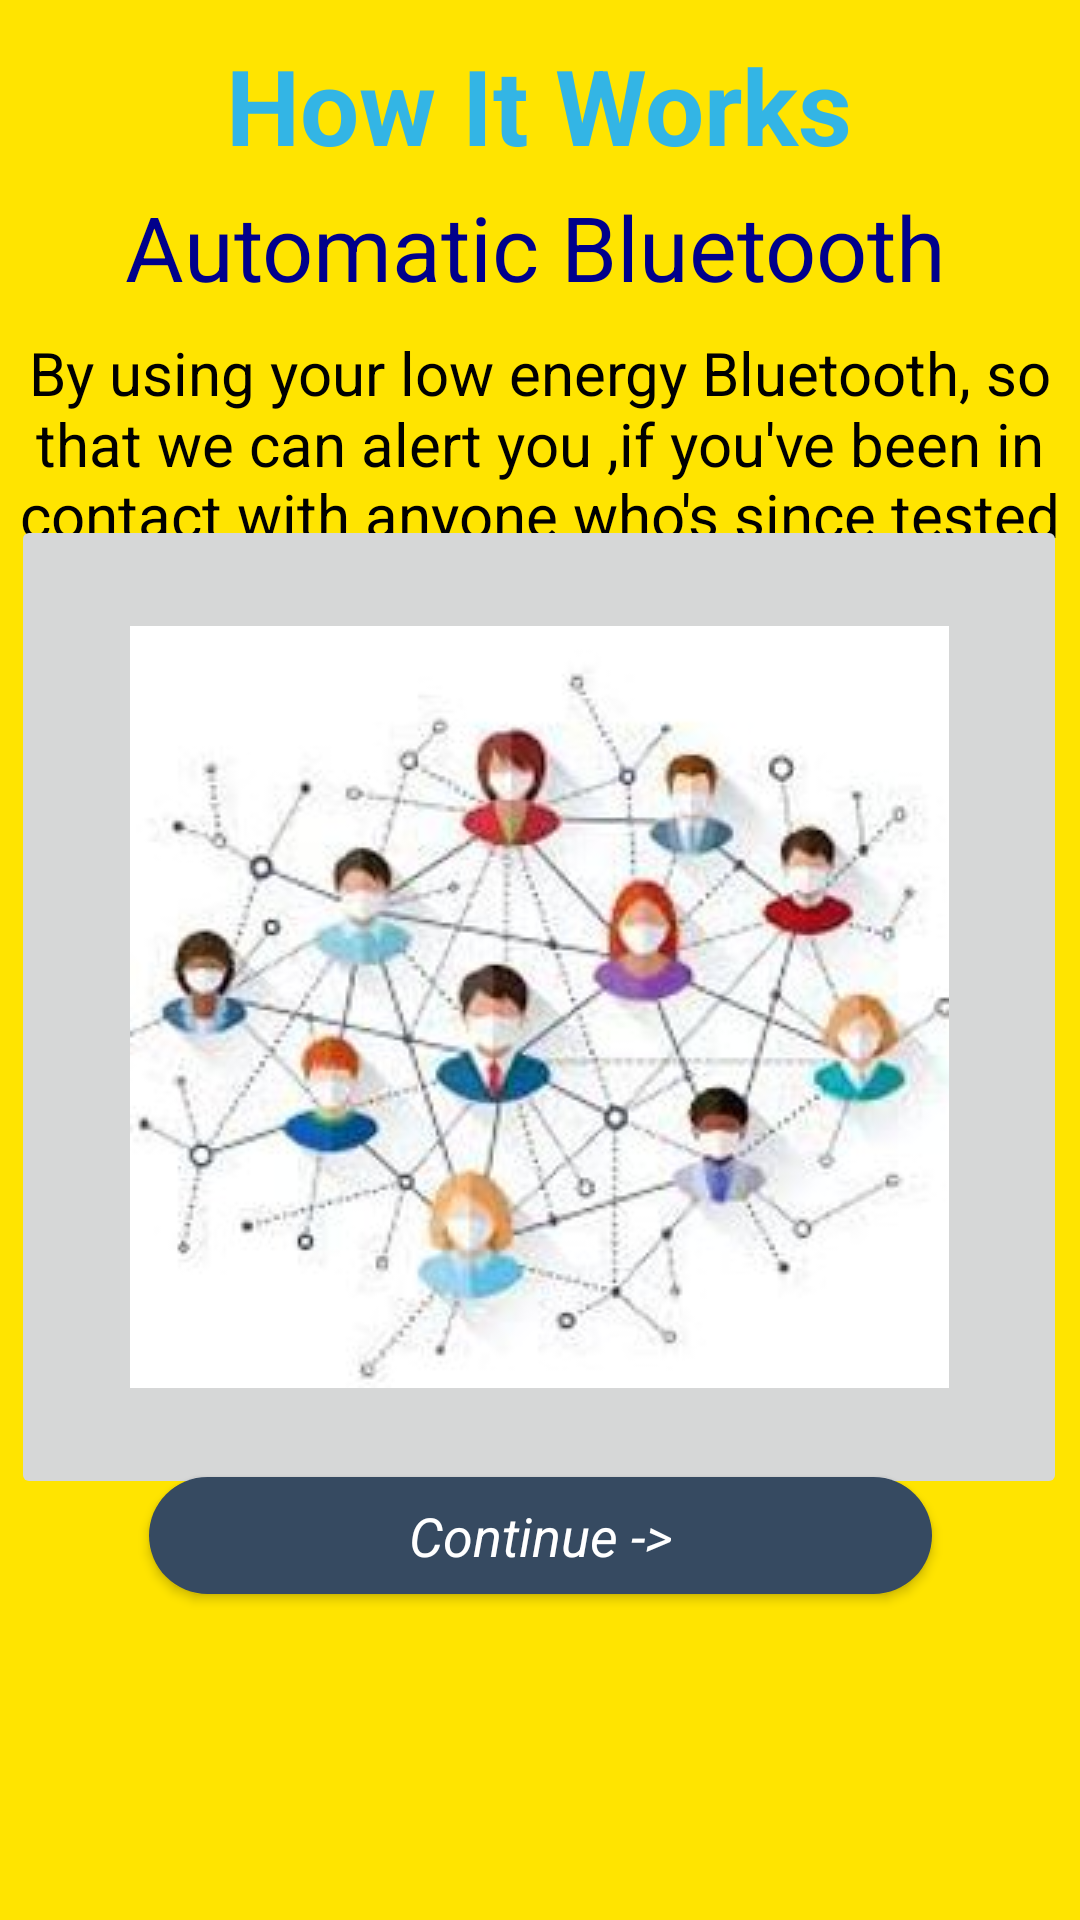

Reconstruct the res/layout file that produces this screen, plus the resources it refers to.
<!-- AndroidManifest.xml: application theme Theme.BLEScan -->
<!-- res/layout/activity_how_it_works.xml -->
<?xml version="1.0" encoding="utf-8"?>
<androidx.constraintlayout.widget.ConstraintLayout xmlns:android="http://schemas.android.com/apk/res/android"
    xmlns:app="http://schemas.android.com/apk/res-auto"
    xmlns:tools="http://schemas.android.com/tools"
    android:layout_width="match_parent"
    android:layout_height="match_parent"
    android:background="#FFE400">

    <TextView
        android:id="@+id/textView"
        android:layout_width="282dp"
        android:layout_height="55dp"
        android:text="How It Works"
        android:textAlignment="center"
        android:textColor="@android:color/holo_blue_light"
        android:textSize="35dp"
        android:textStyle="bold"
        app:layout_constraintBottom_toBottomOf="parent"
        app:layout_constraintEnd_toEndOf="parent"
        app:layout_constraintHorizontal_bias="0.496"
        app:layout_constraintStart_toStartOf="parent"
        app:layout_constraintTop_toTopOf="parent"
        app:layout_constraintVertical_bias="0.02" />


    <TextView
        android:id="@+id/textView2"
        android:layout_width="331dp"
        android:layout_height="66dp"
        android:text="Automatic Bluetooth"
        android:textAlignment="center"
        android:textColor="	#00008B"
        android:textSize="30dp"

        app:layout_constraintBottom_toBottomOf="parent"
        app:layout_constraintEnd_toEndOf="parent"
        app:layout_constraintHorizontal_bias="0.451"
        app:layout_constraintStart_toStartOf="parent"

        app:layout_constraintTop_toTopOf="parent"
        app:layout_constraintVertical_bias="0.108" />


    <TextView
        android:id="@+id/textView3"
        android:layout_width="354dp"
        android:layout_height="123dp"
        android:text="By using your low energy Bluetooth, so that we can alert you ,if you've been in contact with anyone who's since tested positive for covid-19"
        android:textAlignment="center"
        android:textColor="@color/black"
        android:textSize="20dp"

        app:layout_constraintBottom_toBottomOf="parent"
        app:layout_constraintEnd_toEndOf="parent"
        app:layout_constraintHorizontal_bias="0.492"
        app:layout_constraintStart_toStartOf="parent"

        app:layout_constraintTop_toTopOf="parent"
        app:layout_constraintVertical_bias="0.214" />

    <Button
        android:id="@+id/how_it_work_con_button"
        android:layout_width="261dp"
        android:layout_height="39dp"
        android:layout_gravity="center"
        android:background="@drawable/btn_bg"
        android:text="Continue ->"
        android:textAlignment="center"
        android:textAppearance="@style/TextAppearance.AppCompat.Medium"
        android:textColor="@color/white"
        android:textStyle="italic"
        app:layout_constraintBottom_toBottomOf="parent"
        app:layout_constraintEnd_toEndOf="parent"
        app:layout_constraintStart_toStartOf="parent"
        app:layout_constraintTop_toTopOf="parent"
        app:layout_constraintVertical_bias="0.819" />

    <ImageButton
        android:id="@+id/imageButton"
        android:layout_width="352dp"
        android:layout_height="328dp"
        app:layout_constraintBottom_toBottomOf="parent"
        app:layout_constraintEnd_toEndOf="parent"
        app:layout_constraintHorizontal_bias="0.474"
        app:layout_constraintStart_toStartOf="parent"
        app:layout_constraintTop_toTopOf="parent"
        app:layout_constraintVertical_bias="0.55"
        app:srcCompat="@drawable/tree" />


</androidx.constraintlayout.widget.ConstraintLayout>
<!-- resources referenced by this layout -->
<resources>
  <color name="black">#FF000000</color>
  <color name="white">#FFFF</color>
  <!-- drawable btn_bg (drawable) -->
  <?xml version="1.0" encoding="utf-8"?>
  
  <shape android:shape="rectangle" xmlns:android="http://schemas.android.com/apk/res/android">
      <solid android:color="#364a61"/>
      <corners android:radius="20dp"/> </shape>
  <!-- drawable tree: jpg bitmap (drawable-v24, 22552 bytes) -->
  <style name="Theme.BLEScan" parent="Theme.MaterialComponents.DayNight.NoActionBar">
          
          <item name="colorPrimary">@color/purple_500</item>
          <item name="colorPrimaryVariant">@color/purple_700</item>
          <item name="colorOnPrimary">@color/white</item>
          
          <item name="colorSecondary">@color/teal_200</item>
          <item name="colorSecondaryVariant">@color/teal_700</item>
          <item name="colorOnSecondary">@color/black</item>
          
          <item name="android:statusBarColor" tools:targetApi="l">?attr/colorPrimaryVariant</item>
          
      </style>
  <color name="purple_500">#FF6200EE</color>
  <color name="purple_700">#FF3700B3</color>
  <color name="teal_200">#FF03DAC5</color>
  <color name="teal_700">#FF018786</color>
</resources>
